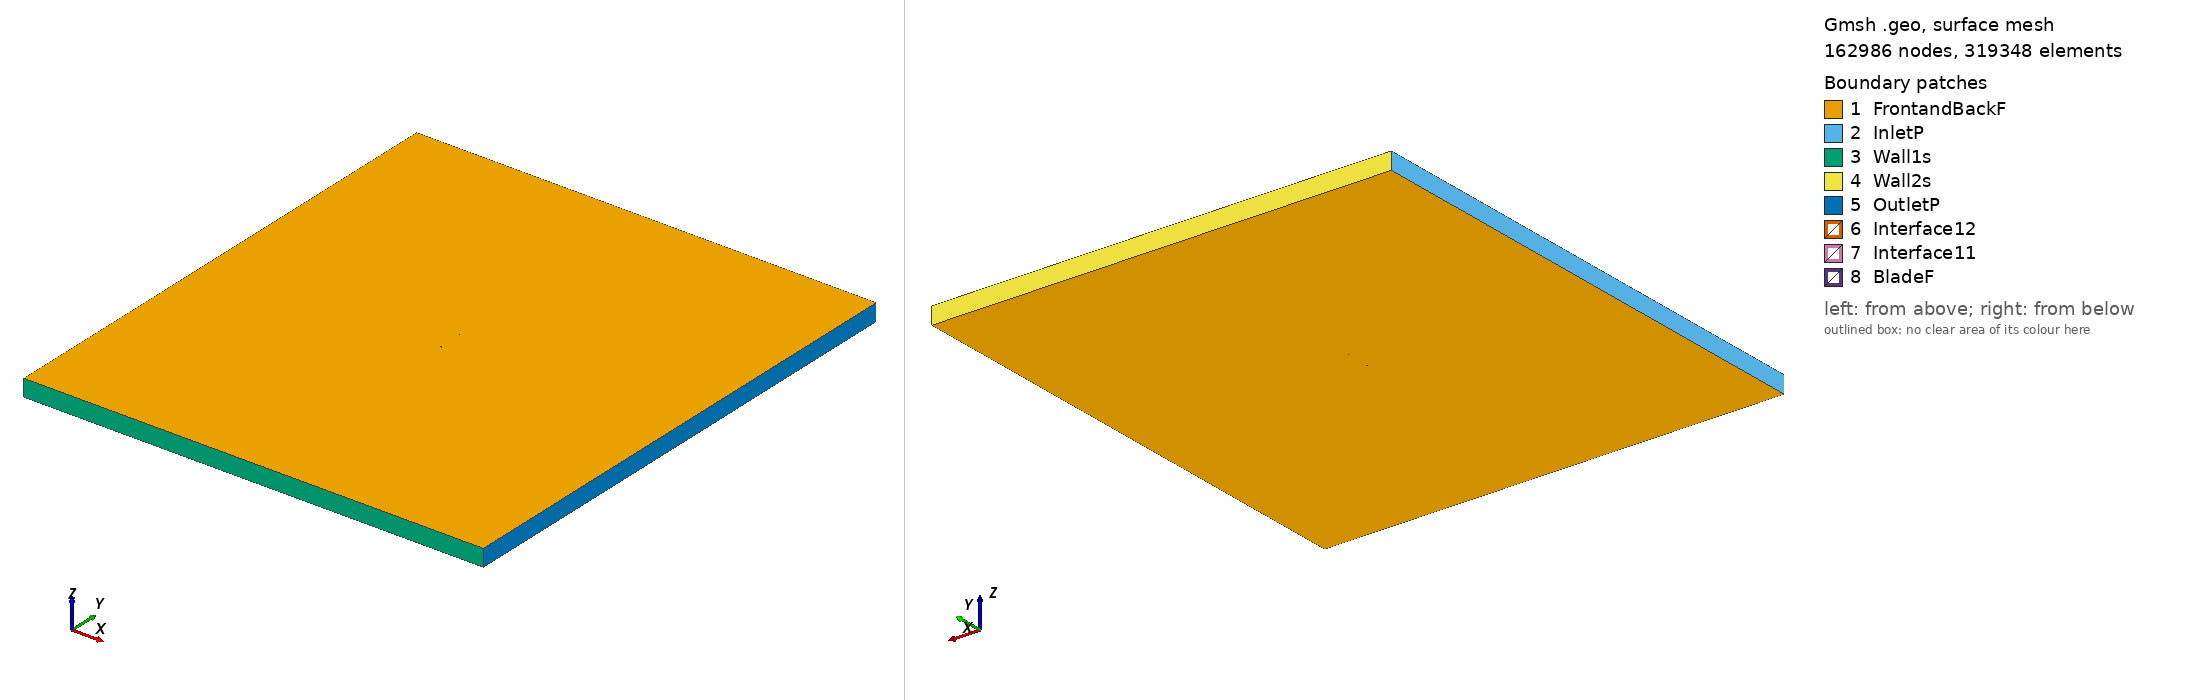

Gmsh geometry script, surface-meshed: 162986 nodes, 319348 surface elements. Boundary patches (legend numbers): 1 FrontandBackF, 2 InletP, 3 Wall1s, 4 Wall2s, 5 OutletP, 6 Interface12, 7 Interface11, 8 BladeF. Left view from above one corner, right view from below the opposite corner. Legend entries are the model's physical surfaces. The drawing asked Gmsh for element sizes between 1% and 20% of the model's largest extent; the script's own settings can give other sizes.

=== fxs02196_tsr_5.4805_aoa_8.7838.geo (drawn) ===
SetFactory("OpenCASCADE");

Point(1) = {0.073789, 0.720830, 0, 1.0};
Point(2) = {0.071966, 0.720693, 0, 1.0};
Point(3) = {0.069148, 0.720432, 0, 1.0};
Point(4) = {0.066003, 0.720129, 0, 1.0};
Point(5) = {0.062647, 0.719774, 0, 1.0};
Point(6) = {0.058984, 0.719374, 0, 1.0};
Point(7) = {0.055091, 0.718942, 0, 1.0};
Point(8) = {0.050943, 0.718467, 0, 1.0};
Point(9) = {0.046588, 0.717980, 0, 1.0};
Point(10) = {0.042043, 0.717464, 0, 1.0};
Point(11) = {0.037337, 0.716966, 0, 1.0};
Point(12) = {0.032465, 0.716458, 0, 1.0};
Point(13) = {0.027475, 0.715992, 0, 1.0};
Point(14) = {0.022364, 0.715537, 0, 1.0};
Point(15) = {0.017181, 0.715161, 0, 1.0};
Point(16) = {0.011945, 0.714826, 0, 1.0};
Point(17) = {0.006683, 0.714596, 0, 1.0};
Point(18) = {0.001393, 0.714450, 0, 1.0};
Point(19) = {-0.003848, 0.714485, 0, 1.0};
Point(20) = {-0.009070, 0.714649, 0, 1.0};
Point(21) = {-0.014185, 0.715104, 0, 1.0};
Point(22) = {-0.019203, 0.715784, 0, 1.0};
Point(23) = {-0.024073, 0.716758, 0, 1.0};
Point(24) = {-0.028846, 0.717829, 0, 1.0};
Point(25) = {-0.033420, 0.719125, 0, 1.0};
Point(26) = {-0.037868, 0.720432, 0, 1.0};
Point(27) = {-0.042094, 0.721974, 0, 1.0};
Point(28) = {-0.046146, 0.723455, 0, 1.0};
Point(29) = {-0.049933, 0.725173, 0, 1.0};
Point(30) = {-0.053536, 0.726764, 0, 1.0};
Point(31) = {-0.056853, 0.728596, 0, 1.0};
Point(32) = {-0.059936, 0.730212, 0, 1.0};
Point(33) = {-0.062713, 0.732089, 0, 1.0};
Point(34) = {-0.065246, 0.733677, 0, 1.0};
Point(35) = {-0.067425, 0.735553, 0, 1.0};
Point(36) = {-0.069375, 0.737040, 0, 1.0};
Point(37) = {-0.070942, 0.738884, 0, 1.0};
Point(38) = {-0.072266, 0.740179, 0, 1.0};
Point(39) = {-0.073244, 0.741566, 0, 1.0};
Point(40) = {-0.073892, 0.742967, 0, 1.0};
Point(41) = {-0.074166, 0.744522, 0, 1.0};
Point(42) = {-0.074120, 0.745881, 0, 1.0};
Point(43) = {-0.073875, 0.746406, 0, 1.0};
Point(44) = {-0.073264, 0.747035, 0, 1.0};
Point(45) = {-0.072299, 0.747678, 0, 1.0};
Point(46) = {-0.071059, 0.747985, 0, 1.0};
Point(47) = {-0.069435, 0.748636, 0, 1.0};
Point(48) = {-0.067549, 0.748859, 0, 1.0};
Point(49) = {-0.065296, 0.749329, 0, 1.0};
Point(50) = {-0.062806, 0.749462, 0, 1.0};
Point(51) = {-0.059978, 0.749788, 0, 1.0};
Point(52) = {-0.056906, 0.749818, 0, 1.0};
Point(53) = {-0.053546, 0.750000, 0, 1.0};
Point(54) = {-0.049960, 0.749906, 0, 1.0};
Point(55) = {-0.046109, 0.749925, 0, 1.0};
Point(56) = {-0.042093, 0.749688, 0, 1.0};
Point(57) = {-0.037839, 0.749513, 0, 1.0};
Point(58) = {-0.033440, 0.749089, 0, 1.0};
Point(59) = {-0.028851, 0.748697, 0, 1.0};
Point(60) = {-0.024173, 0.748069, 0, 1.0};
Point(61) = {-0.019335, 0.747422, 0, 1.0};
Point(62) = {-0.014452, 0.746536, 0, 1.0};
Point(63) = {-0.009476, 0.745579, 0, 1.0};
Point(64) = {-0.004491, 0.744283, 0, 1.0};
Point(65) = {0.000542, 0.742899, 0, 1.0};
Point(66) = {0.005546, 0.741329, 0, 1.0};
Point(67) = {0.010573, 0.739766, 0, 1.0};
Point(68) = {0.015545, 0.738123, 0, 1.0};
Point(69) = {0.020483, 0.736532, 0, 1.0};
Point(70) = {0.025359, 0.734921, 0, 1.0};
Point(71) = {0.030165, 0.733398, 0, 1.0};
Point(72) = {0.034852, 0.731909, 0, 1.0};
Point(73) = {0.039432, 0.730525, 0, 1.0};
Point(74) = {0.043858, 0.729210, 0, 1.0};
Point(75) = {0.048138, 0.728007, 0, 1.0};
Point(76) = {0.052245, 0.726891, 0, 1.0};
Point(77) = {0.056166, 0.725899, 0, 1.0};
Point(78) = {0.059853, 0.725001, 0, 1.0};
Point(79) = {0.063335, 0.724227, 0, 1.0};
Point(80) = {0.066534, 0.723564, 0, 1.0};
Point(81) = {0.069544, 0.722999, 0, 1.0};
Point(82) = {0.072251, 0.722541, 0, 1.0};
Point(83) = {0.074012, 0.722276, 0, 1.0};
Point(84) = {-0.073789, -0.720830, 0, 1.0};
Point(85) = {-0.071966, -0.720693, 0, 1.0};
Point(86) = {-0.069148, -0.720432, 0, 1.0};
Point(87) = {-0.066003, -0.720129, 0, 1.0};
Point(88) = {-0.062647, -0.719774, 0, 1.0};
Point(89) = {-0.058984, -0.719374, 0, 1.0};
Point(90) = {-0.055091, -0.718942, 0, 1.0};
Point(91) = {-0.050943, -0.718467, 0, 1.0};
Point(92) = {-0.046588, -0.717980, 0, 1.0};
Point(93) = {-0.042043, -0.717464, 0, 1.0};
Point(94) = {-0.037337, -0.716966, 0, 1.0};
Point(95) = {-0.032465, -0.716458, 0, 1.0};
Point(96) = {-0.027475, -0.715992, 0, 1.0};
Point(97) = {-0.022364, -0.715537, 0, 1.0};
Point(98) = {-0.017181, -0.715161, 0, 1.0};
Point(99) = {-0.011945, -0.714826, 0, 1.0};
Point(100) = {-0.006683, -0.714596, 0, 1.0};
Point(101) = {-0.001393, -0.714450, 0, 1.0};
Point(102) = {0.003848, -0.714485, 0, 1.0};
Point(103) = {0.009070, -0.714649, 0, 1.0};
Point(104) = {0.014185, -0.715104, 0, 1.0};
Point(105) = {0.019203, -0.715784, 0, 1.0};
Point(106) = {0.024073, -0.716758, 0, 1.0};
Point(107) = {0.028846, -0.717829, 0, 1.0};
Point(108) = {0.033420, -0.719125, 0, 1.0};
Point(109) = {0.037868, -0.720432, 0, 1.0};
Point(110) = {0.042094, -0.721974, 0, 1.0};
Point(111) = {0.046146, -0.723455, 0, 1.0};
Point(112) = {0.049933, -0.725173, 0, 1.0};
Point(113) = {0.053536, -0.726764, 0, 1.0};
Point(114) = {0.056853, -0.728596, 0, 1.0};
Point(115) = {0.059936, -0.730212, 0, 1.0};
Point(116) = {0.062713, -0.732089, 0, 1.0};
Point(117) = {0.065246, -0.733677, 0, 1.0};
Point(118) = {0.067425, -0.735553, 0, 1.0};
Point(119) = {0.069375, -0.737040, 0, 1.0};
Point(120) = {0.070942, -0.738884, 0, 1.0};
Point(121) = {0.072266, -0.740179, 0, 1.0};
Point(122) = {0.073244, -0.741566, 0, 1.0};
Point(123) = {0.073892, -0.742967, 0, 1.0};
Point(124) = {0.074166, -0.744522, 0, 1.0};
Point(125) = {0.074120, -0.745881, 0, 1.0};
Point(126) = {0.073875, -0.746406, 0, 1.0};
Point(127) = {0.073264, -0.747035, 0, 1.0};
Point(128) = {0.072299, -0.747678, 0, 1.0};
Point(129) = {0.071059, -0.747985, 0, 1.0};
Point(130) = {0.069435, -0.748636, 0, 1.0};
Point(131) = {0.067549, -0.748859, 0, 1.0};
Point(132) = {0.065296, -0.749329, 0, 1.0};
Point(133) = {0.062806, -0.749462, 0, 1.0};
Point(134) = {0.059978, -0.749788, 0, 1.0};
Point(135) = {0.056906, -0.749818, 0, 1.0};
Point(136) = {0.053546, -0.750000, 0, 1.0};
Point(137) = {0.049960, -0.749906, 0, 1.0};
Point(138) = {0.046109, -0.749925, 0, 1.0};
Point(139) = {0.042093, -0.749688, 0, 1.0};
Point(140) = {0.037839, -0.749513, 0, 1.0};
Point(141) = {0.033440, -0.749089, 0, 1.0};
Point(142) = {0.028851, -0.748697, 0, 1.0};
Point(143) = {0.024173, -0.748069, 0, 1.0};
Point(144) = {0.019335, -0.747422, 0, 1.0};
Point(145) = {0.014452, -0.746536, 0, 1.0};
Point(146) = {0.009476, -0.745579, 0, 1.0};
Point(147) = {0.004491, -0.744283, 0, 1.0};
Point(148) = {-0.000542, -0.742899, 0, 1.0};
Point(149) = {-0.005546, -0.741329, 0, 1.0};
Point(150) = {-0.010573, -0.739766, 0, 1.0};
Point(151) = {-0.015545, -0.738123, 0, 1.0};
Point(152) = {-0.020483, -0.736532, 0, 1.0};
Point(153) = {-0.025359, -0.734921, 0, 1.0};
Point(154) = {-0.030165, -0.733398, 0, 1.0};
Point(155) = {-0.034852, -0.731909, 0, 1.0};
Point(156) = {-0.039432, -0.730525, 0, 1.0};
Point(157) = {-0.043858, -0.729210, 0, 1.0};
Point(158) = {-0.048138, -0.728007, 0, 1.0};
Point(159) = {-0.052245, -0.726891, 0, 1.0};
Point(160) = {-0.056166, -0.725899, 0, 1.0};
Point(161) = {-0.059853, -0.725001, 0, 1.0};
Point(162) = {-0.063335, -0.724227, 0, 1.0};
Point(163) = {-0.066534, -0.723564, 0, 1.0};
Point(164) = {-0.069544, -0.722999, 0, 1.0};
Point(165) = {-0.072251, -0.722541, 0, 1.0};
Point(166) = {-0.074012, -0.722276, 0, 1.0};

// Lines: first blade (splines 1-4)
Spline(1) = {1:26};
Spline(2) = {26:58};
Spline(3) = {58:83};
Spline(4) = {83,1};

// Lines: second blade (splines 5-8)
Spline(5) = {84:109};
Spline(6) = {109:141};
Spline(7) = {141:166};
Spline(8) = {166,84};

// Outer domain (points 20001-4 and lines)
Point(167) = {-13.50000000, -15.00000000, 0, 1.0};
Point(168) = {-13.50000000, 15.00000000, 0, 1.0};
Point(169) = {13.50000000, 15.00000000, 0, 1.0};
Point(170) = {13.50000000, -15.00000000, 0, 1.0};
Line(11) = {167, 168};
Line(12) = {168, 169};
Line(13) = {169, 170};
Line(14) = {167, 170};

// Interface (between moving and stationary domain) (circles)
Circle(9) = {0, 0, 0, 0.80000000, 0, 2*Pi};
Circle(10) = {0, 0, 0, 0.80000000, 0, 2*Pi};

// Loops collect Lines/Splines/etc (blade1, blade2, domain, first circle)
Line Loop(1) = {1:4};
Line Loop(2) = {5:8};
Line Loop(3) = {11,12,13,-14};
Line Loop(4) = {9};

// BooleanDifference cuts out the circle/interface from the domain
Plane Surface(1) = {3};
Plane Surface(2) = {4};
BooleanDifference{ Surface{1}; Delete;}{ Surface{2}; Delete;}

// This one cuts out the blades from the inner circle/interface
Line Loop(6) = {10};
Plane Surface(5) = {6};
Plane Surface(6) = {1};
Plane Surface(7) = {2};
BooleanDifference{ Surface{5}; Delete;}{ Surface{6,7}; Delete;}

// extrude to 3rd dimension
Extrude {0, 0, 1} {Surface{1}; Surface{5}; Layers{1}; Recombine;}

// Physical Surfaces are the named boundaries (patches)
Physical Surface("Interface11") = {12};
Physical Surface("Interface12") = {10};

// sides of domain
Physical Surface("InletP") = {6};
Physical Surface("OutletP") = {9};

// top and bottom of domain
Physical Surface("Wall1s") = {7};
Physical Surface("Wall2s") = {8};

// Check FrontandBackF by ensuring there is nothing in the 3rd dimension
Physical Surface("FrontandBackF") = {1,11,5,21};
Physical Surface("BladeF") = {13:20};
Physical Volume("Turbine") = {2};
Physical Volume("Farfield") = {1};

// settings for airfoil boundary layer
Field[1] = BoundaryLayer;
Field[1].EdgesList = {1:8};
Field[1].hwall_n = 1e-3;
Field[1].thickness = 1.5e-2;
Field[1].ratio = 1.05;
Field[1].Quads = 1;
BoundaryLayer Field = 1;

// control points for mesh (blade and interface)
// floor((arc length / 1.5mm)/ 6) -> Transfinite Line
Transfinite Line {1,2,3,5,6,7} = 34 Using Progression 1;
Transfinite Line {4,8} = 2 Using Progression 1;
Transfinite Line {9, 15} = 800 Using Progression 1;

// For more information on gmsh syntax, visit http://gmsh.info/doc/texinfo/gmsh.html
